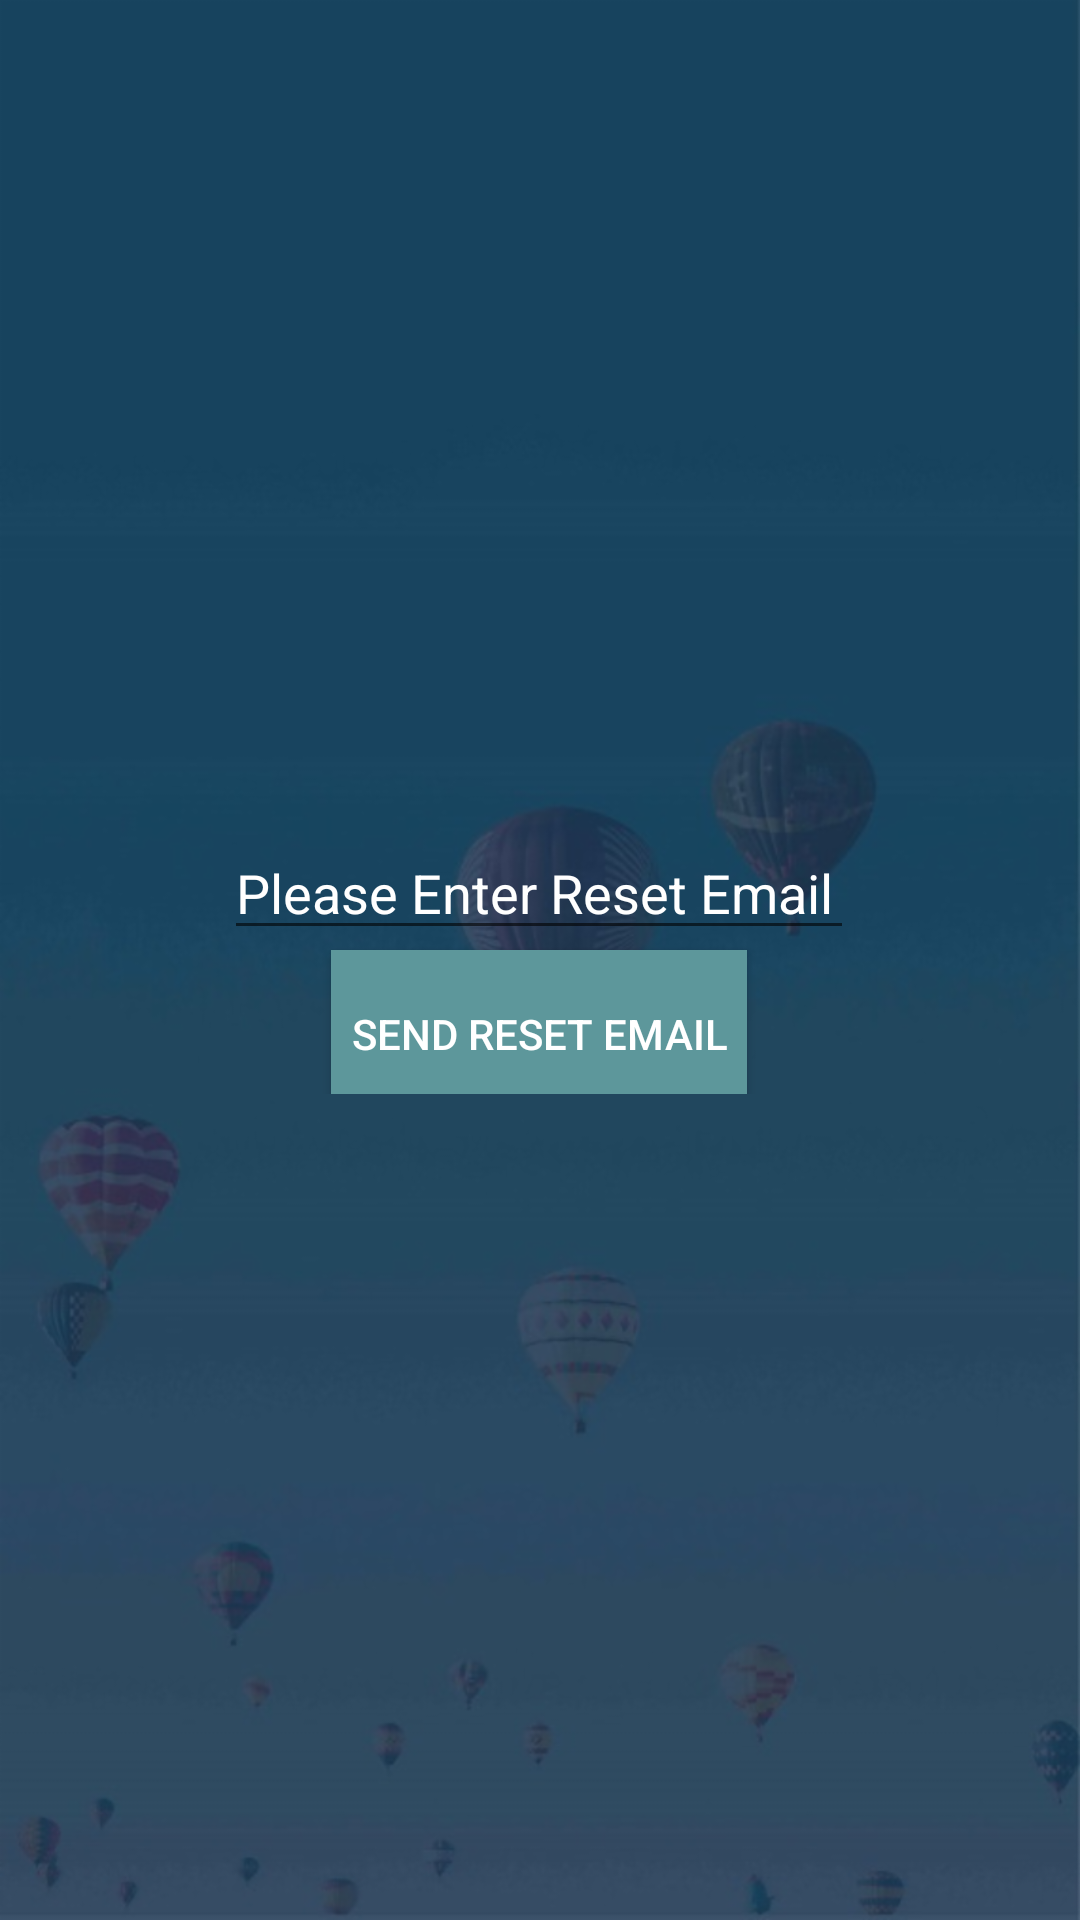

This screen was rendered from an Android layout file. Write that file and the resources it references.
<!-- AndroidManifest.xml: application theme AppTheme -->
<!-- res/layout/activity_forget_password.xml -->
<?xml version="1.0" encoding="utf-8"?>
<RelativeLayout
        xmlns:android="http://schemas.android.com/apk/res/android"
        xmlns:tools="http://schemas.android.com/tools"
        xmlns:app="http://schemas.android.com/apk/res-auto"
        android:layout_width="match_parent"
        android:layout_height="match_parent"
        tools:context=".profile.ForgetPassword"
        android:gravity="center"
        android:background="@drawable/top"
>

    <LinearLayout

            android:layout_width="273dp"
            android:layout_height="wrap_content"
            android:orientation="vertical"
    >
        <EditText
                android:layout_gravity="center_horizontal"
                android:textColorHint="#FFFFFF"
                android:textColor="#FFFFFF"
                android:hint="Please Enter Reset Email"
                android:layout_width="wrap_content"
                android:layout_height="wrap_content"
                android:inputType="textEmailAddress"
                android:ems="10"
                android:id="@+id/editTextResetmail"
                android:layout_centerInParent="true"

        />
        <Button
                android:textColor="#FFFFFF"
                android:background="@color/colorPrimary"
                android:layout_gravity="center_horizontal"
                android:id="@+id/SendResetEmail"
                android:layout_width="wrap_content"
                android:layout_height="wrap_content"
                android:text="  Send Reset Email  "
                android:paddingTop="8dp"
        />
    </LinearLayout>


</RelativeLayout>
<!-- resources referenced by this layout -->
<resources>
  <color name="colorPrimary">#5d979b</color>
  <!-- drawable top: png bitmap (drawable-hdpi, 93998 bytes) -->
  <style name="AppTheme" parent="Theme.AppCompat.Light.DarkActionBar">
          
          <item name="colorPrimary">@color/colorPrimary</item>
          <item name="colorPrimaryDark">@color/colorPrimaryDark</item>
          <item name="colorAccent">@color/colorAccent</item>
      </style>
  <color name="colorPrimaryDark">#dbe6e8</color>
  <color name="colorAccent">#D81B60</color>
</resources>
